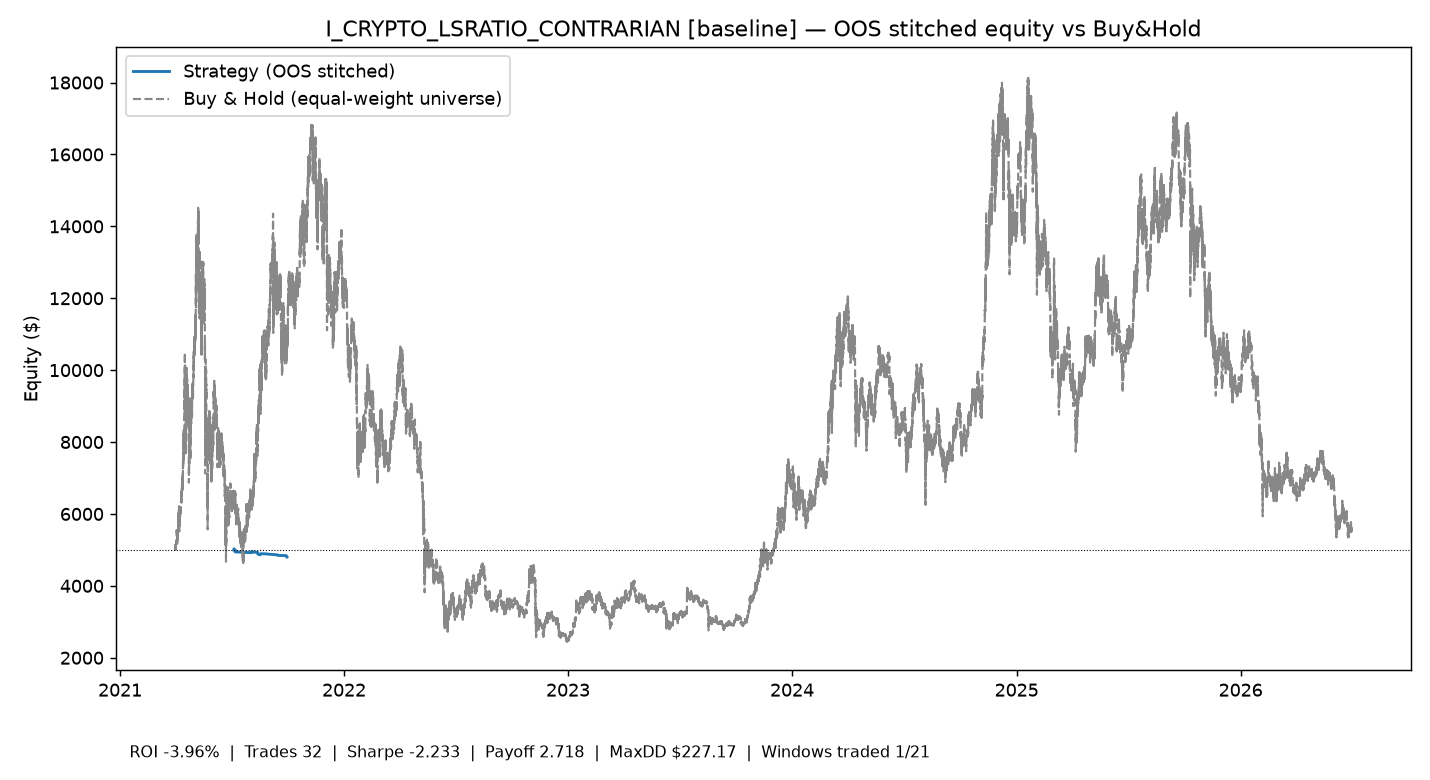

The data file committed next to this chart (first rows):
time, equity
2021-07-05 11:00:00+00:00, 5000
2021-07-05 11:15:00+00:00, 5029
2021-07-06 19:45:00+00:00, 5011
2021-07-06 23:45:00+00:00, 4993
2021-07-07 01:00:00+00:00, 4989
2021-07-07 03:30:00+00:00, 4970
2021-07-07 14:30:00+00:00, 4951
2021-07-08 06:00:00+00:00, 4947
2021-07-08 07:30:00+00:00, 4979
2021-07-08 12:30:00+00:00, 4962
2021-07-08 16:00:00+00:00, 4945
2021-07-27 13:30:00+00:00, 4927
2021-08-03 00:15:00+00:00, 4924
2021-08-03 12:00:00+00:00, 4957
2021-08-04 09:30:00+00:00, 4953
2021-08-05 14:45:00+00:00, 4937
2021-08-12 23:00:00+00:00, 4933
2021-08-13 02:45:00+00:00, 4913
2021-08-13 06:15:00+00:00, 4894
2021-08-14 19:30:00+00:00, 4875
2021-08-16 22:00:00+00:00, 4871
2021-08-16 23:30:00+00:00, 4866
2021-08-17 01:00:00+00:00, 4862
2021-08-17 20:15:00+00:00, 4894
2021-08-26 12:15:00+00:00, 4889
2021-08-31 07:15:00+00:00, 4881
2021-09-14 14:00:00+00:00, 4861
2021-09-14 18:15:00+00:00, 4857
2021-09-14 21:15:00+00:00, 4852
2021-09-15 06:15:00+00:00, 4847
2021-09-28 21:00:00+00:00, 4840
2021-09-29 00:15:00+00:00, 4821
2021-09-29 23:45:00+00:00, 4802
